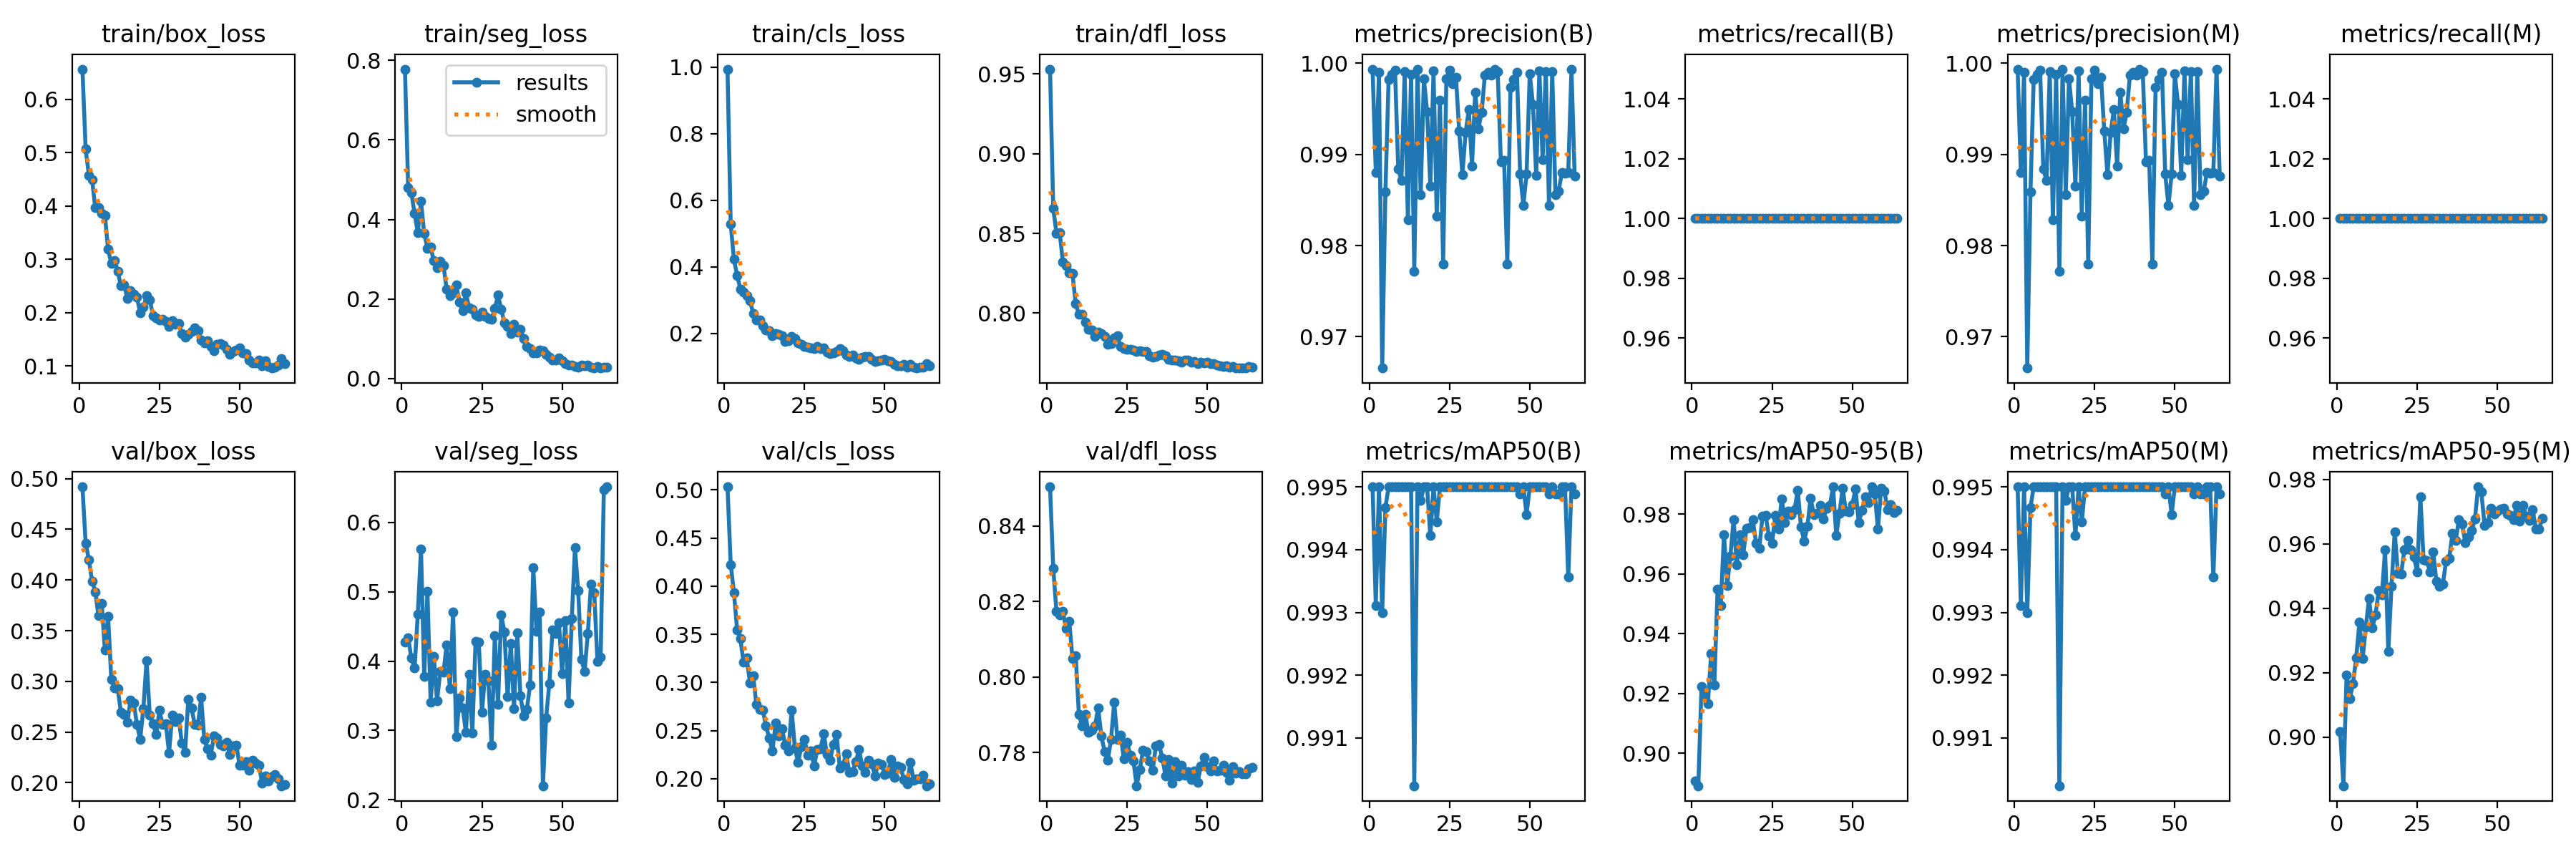

The file beside this chart, header and first rows:
epoch, train/box_loss, train/seg_loss, train/cls_loss, train/dfl_loss, metrics/precision(B), metrics/recall(B), metrics/mAP50(B), metrics/mAP50-95(B), metrics/precision(M), metrics/recall(M), metrics/mAP50(M), metrics/mAP50-95(M), val/box_loss, val/seg_loss, val/cls_loss, val/dfl_loss, lr/pg0, lr/pg1, lr/pg2
1, 0.6568, 0.7779, 0.9939, 0.9531, 0.9993, 1, 0.995, 0.8907, 0.9993, 1, 0.995, 0.9018, 0.4919, 0.4277, 0.5031, 0.8504, 0.0006659, 0.0006659, 0.0006659
2, 0.5073, 0.4804, 0.5277, 0.8656, 0.988, 1, 0.9931, 0.8892, 0.988, 1, 0.9931, 0.885, 0.4364, 0.4339, 0.4225, 0.8288, 0.001319, 0.001319, 0.001319
3, 0.4582, 0.4673, 0.4231, 0.8502, 0.999, 1, 0.995, 0.9224, 0.999, 1, 0.995, 0.9194, 0.4201, 0.4042, 0.3935, 0.8173, 0.00196, 0.00196, 0.00196
4, 0.4502, 0.4145, 0.3744, 0.8507, 0.9666, 1, 0.993, 0.92, 0.9666, 1, 0.993, 0.9119, 0.3991, 0.3898, 0.3548, 0.8165, 0.001941, 0.001941, 0.001941
5, 0.3966, 0.367, 0.3339, 0.8322, 0.9859, 1, 0.9947, 0.9167, 0.9859, 1, 0.9947, 0.9167, 0.3885, 0.4676, 0.3454, 0.8173, 0.001921, 0.001921, 0.001921
6, 0.3973, 0.4453, 0.3235, 0.8299, 0.9982, 1, 0.995, 0.9334, 0.9982, 1, 0.995, 0.9247, 0.3647, 0.5616, 0.3214, 0.8128, 0.001901, 0.001901, 0.001901
7, 0.387, 0.3644, 0.3144, 0.8253, 0.9988, 1, 0.995, 0.9229, 0.9988, 1, 0.995, 0.9357, 0.3769, 0.3779, 0.3254, 0.8147, 0.001881, 0.001881, 0.001881
8, 0.3828, 0.3272, 0.2982, 0.8247, 0.9992, 1, 0.995, 0.955, 0.9992, 1, 0.995, 0.9245, 0.3308, 0.501, 0.2996, 0.8049, 0.001861, 0.001861, 0.001861
9, 0.3187, 0.3299, 0.2602, 0.806, 0.9884, 1, 0.995, 0.9495, 0.9884, 1, 0.995, 0.9343, 0.3642, 0.3407, 0.3068, 0.8057, 0.001842, 0.001842, 0.001842
10, 0.2925, 0.2957, 0.2396, 0.7992, 0.9871, 1, 0.995, 0.9732, 0.9871, 1, 0.995, 0.9431, 0.3022, 0.4067, 0.2775, 0.79, 0.001822, 0.001822, 0.001822
11, 0.2983, 0.2791, 0.24, 0.7992, 0.9991, 1, 0.995, 0.9561, 0.9991, 1, 0.995, 0.934, 0.2939, 0.3424, 0.2719, 0.787, 0.001802, 0.001802, 0.001802
12, 0.2777, 0.294, 0.2232, 0.7944, 0.9829, 1, 0.995, 0.966, 0.9829, 1, 0.995, 0.9379, 0.2928, 0.385, 0.2713, 0.79, 0.001782, 0.001782, 0.001782
13, 0.2505, 0.2846, 0.2103, 0.79, 0.9988, 1, 0.995, 0.9782, 0.9988, 1, 0.995, 0.9455, 0.2695, 0.3838, 0.2553, 0.7854, 0.001762, 0.001762, 0.001762
14, 0.2524, 0.2244, 0.2076, 0.7895, 0.9772, 1, 0.9902, 0.963, 0.9772, 1, 0.9902, 0.9442, 0.2673, 0.4232, 0.2425, 0.7859, 0.001743, 0.001743, 0.001743
15, 0.2269, 0.2091, 0.1926, 0.7856, 0.9993, 1, 0.995, 0.9731, 0.9993, 1, 0.995, 0.9581, 0.2593, 0.3603, 0.2287, 0.787, 0.001723, 0.001723, 0.001723
16, 0.2411, 0.2158, 0.1986, 0.7883, 0.9856, 1, 0.9948, 0.9664, 0.9856, 1, 0.9948, 0.9266, 0.2815, 0.4707, 0.2576, 0.7918, 0.001703, 0.001703, 0.001703
17, 0.235, 0.2346, 0.1968, 0.7873, 0.9983, 1, 0.995, 0.9752, 0.9983, 1, 0.995, 0.947, 0.2788, 0.2913, 0.2444, 0.7843, 0.001683, 0.001683, 0.001683
18, 0.2289, 0.1927, 0.1932, 0.7854, 0.9947, 1, 0.995, 0.9754, 0.9947, 1, 0.995, 0.9637, 0.2572, 0.3472, 0.252, 0.7803, 0.001663, 0.001663, 0.001663
19, 0.1998, 0.1708, 0.1764, 0.7803, 0.9865, 1, 0.9942, 0.978, 0.9865, 1, 0.9942, 0.9509, 0.2429, 0.332, 0.2346, 0.7779, 0.001644, 0.001644, 0.001644
20, 0.2102, 0.2157, 0.178, 0.7807, 0.9991, 1, 0.995, 0.9703, 0.9991, 1, 0.995, 0.9506, 0.2733, 0.297, 0.2287, 0.7834, 0.001624, 0.001624, 0.001624
21, 0.2318, 0.1778, 0.1914, 0.7847, 0.9832, 1, 0.9944, 0.9685, 0.9832, 1, 0.9944, 0.9581, 0.3205, 0.3812, 0.2715, 0.7932, 0.001604, 0.001604, 0.001604
22, 0.2244, 0.1742, 0.1852, 0.7857, 0.9959, 1, 0.995, 0.9793, 0.9959, 1, 0.995, 0.9611, 0.2665, 0.2962, 0.2319, 0.7835, 0.001584, 0.001584, 0.001584
23, 0.1951, 0.1598, 0.1709, 0.7791, 0.978, 1, 0.995, 0.9795, 0.978, 1, 0.995, 0.9583, 0.2583, 0.428, 0.217, 0.7846, 0.001564, 0.001564, 0.001564
24, 0.1908, 0.1556, 0.1672, 0.778, 0.9983, 1, 0.995, 0.9727, 0.9983, 1, 0.995, 0.9559, 0.2476, 0.4278, 0.233, 0.7783, 0.001545, 0.001545, 0.001545
25, 0.1867, 0.1664, 0.1609, 0.7773, 0.9993, 1, 0.995, 0.9704, 0.9993, 1, 0.995, 0.9514, 0.2714, 0.3262, 0.2408, 0.7827, 0.001525, 0.001525, 0.001525
26, 0.1874, 0.156, 0.1586, 0.7773, 0.9978, 1, 0.995, 0.9795, 0.9978, 1, 0.995, 0.9746, 0.2573, 0.3813, 0.2248, 0.7794, 0.001505, 0.001505, 0.001505
27, 0.1837, 0.1515, 0.1566, 0.7767, 0.9984, 1, 0.995, 0.9751, 0.9984, 1, 0.995, 0.9552, 0.258, 0.372, 0.2287, 0.7777, 0.001485, 0.001485, 0.001485
28, 0.1749, 0.1489, 0.154, 0.7759, 0.9926, 1, 0.995, 0.9852, 0.9926, 1, 0.995, 0.9549, 0.2295, 0.2792, 0.2132, 0.7712, 0.001465, 0.001465, 0.001465
29, 0.1855, 0.1757, 0.1604, 0.7763, 0.9878, 1, 0.995, 0.9772, 0.9878, 1, 0.995, 0.9514, 0.2667, 0.437, 0.2306, 0.7755, 0.001446, 0.001446, 0.001446
30, 0.1786, 0.2096, 0.1546, 0.7759, 0.9924, 1, 0.995, 0.9809, 0.9924, 1, 0.995, 0.9574, 0.2601, 0.3371, 0.2313, 0.7806, 0.001426, 0.001426, 0.001426
31, 0.1795, 0.1747, 0.1575, 0.7758, 0.9949, 1, 0.995, 0.9799, 0.9949, 1, 0.995, 0.9484, 0.2639, 0.4664, 0.2469, 0.7802, 0.001406, 0.001406, 0.001406
32, 0.1607, 0.1398, 0.144, 0.7733, 0.9887, 1, 0.995, 0.9815, 0.9887, 1, 0.995, 0.947, 0.239, 0.442, 0.2254, 0.7777, 0.001386, 0.001386, 0.001386
33, 0.1544, 0.1307, 0.1396, 0.7724, 0.9968, 1, 0.995, 0.988, 0.9968, 1, 0.995, 0.9475, 0.2302, 0.3486, 0.2193, 0.7753, 0.001366, 0.001366, 0.001366
34, 0.1595, 0.1138, 0.1409, 0.7727, 0.9928, 1, 0.995, 0.9758, 0.9928, 1, 0.995, 0.9547, 0.2825, 0.4254, 0.2357, 0.7818, 0.001347, 0.001347, 0.001347
35, 0.1649, 0.1366, 0.1464, 0.7738, 0.9946, 1, 0.995, 0.9709, 0.9946, 1, 0.995, 0.9556, 0.2736, 0.3313, 0.2461, 0.7821, 0.001327, 0.001327, 0.001327
36, 0.1721, 0.1163, 0.1537, 0.7743, 0.9987, 1, 0.995, 0.9759, 0.9987, 1, 0.995, 0.9633, 0.2578, 0.4403, 0.2114, 0.7786, 0.001307, 0.001307, 0.001307
37, 0.1661, 0.1234, 0.1477, 0.7731, 0.999, 1, 0.995, 0.9853, 0.999, 1, 0.995, 0.961, 0.2566, 0.3496, 0.2139, 0.7737, 0.001287, 0.001287, 0.001287
38, 0.1495, 0.1008, 0.1349, 0.7712, 0.9987, 1, 0.995, 0.9798, 0.9987, 1, 0.995, 0.9676, 0.284, 0.3208, 0.2258, 0.7782, 0.001267, 0.001267, 0.001267
39, 0.1434, 0.08143, 0.1315, 0.7708, 0.9994, 1, 0.995, 0.9804, 0.9994, 1, 0.995, 0.9661, 0.2426, 0.3306, 0.2066, 0.7719, 0.001248, 0.001248, 0.001248
40, 0.1472, 0.07447, 0.1343, 0.7708, 0.9991, 1, 0.995, 0.9829, 0.9991, 1, 0.995, 0.9604, 0.2336, 0.3652, 0.2072, 0.7775, 0.001228, 0.001228, 0.001228
41, 0.137, 0.06477, 0.1266, 0.7702, 0.9892, 1, 0.995, 0.9785, 0.9892, 1, 0.995, 0.9622, 0.2268, 0.5348, 0.2181, 0.7738, 0.001208, 0.001208, 0.001208
42, 0.1283, 0.06431, 0.1215, 0.7691, 0.9893, 1, 0.995, 0.982, 0.9893, 1, 0.995, 0.9642, 0.2459, 0.4429, 0.2301, 0.7766, 0.001188, 0.001188, 0.001188
43, 0.1414, 0.07108, 0.129, 0.7704, 0.978, 1, 0.995, 0.9829, 0.978, 1, 0.995, 0.9677, 0.2443, 0.4708, 0.2133, 0.774, 0.001168, 0.001168, 0.001168
44, 0.1429, 0.07054, 0.1318, 0.7704, 0.9974, 1, 0.995, 0.9891, 0.9974, 1, 0.995, 0.9777, 0.238, 0.2201, 0.2066, 0.775, 0.001149, 0.001149, 0.001149
45, 0.1395, 0.06076, 0.1298, 0.7693, 0.9983, 1, 0.995, 0.9729, 0.9983, 1, 0.995, 0.9761, 0.2361, 0.3178, 0.2193, 0.7729, 0.001129, 0.001129, 0.001129
46, 0.1316, 0.05332, 0.1232, 0.7696, 0.999, 1, 0.995, 0.9803, 0.999, 1, 0.995, 0.9658, 0.2396, 0.3676, 0.2155, 0.7751, 0.001109, 0.001109, 0.001109
47, 0.1225, 0.04733, 0.1158, 0.7685, 0.9879, 1, 0.9949, 0.9887, 0.9879, 1, 0.9949, 0.9665, 0.2275, 0.4453, 0.203, 0.772, 0.001089, 0.001089, 0.001089
48, 0.128, 0.0459, 0.1183, 0.7691, 0.9844, 1, 0.995, 0.981, 0.9844, 1, 0.995, 0.9712, 0.2363, 0.4396, 0.2161, 0.7764, 0.001069, 0.001069, 0.001069
49, 0.1295, 0.05109, 0.1204, 0.7689, 0.9879, 1, 0.9946, 0.9808, 0.9879, 1, 0.9946, 0.9693, 0.2369, 0.4552, 0.2152, 0.7787, 0.00105, 0.00105, 0.00105
50, 0.1341, 0.04452, 0.1229, 0.7692, 0.9988, 1, 0.995, 0.9832, 0.9988, 1, 0.995, 0.9702, 0.2169, 0.3823, 0.2047, 0.7762, 0.00103, 0.00103, 0.00103
51, 0.1244, 0.03801, 0.1173, 0.7684, 0.9955, 1, 0.995, 0.9885, 0.9955, 1, 0.995, 0.9708, 0.2175, 0.4585, 0.2062, 0.7751, 0.00101, 0.00101, 0.00101
52, 0.1241, 0.0333, 0.1155, 0.7682, 0.9877, 1, 0.995, 0.9772, 0.9877, 1, 0.995, 0.9711, 0.2211, 0.3396, 0.2202, 0.7778, 0.0009902, 0.0009902, 0.0009902
53, 0.1116, 0.03306, 0.1075, 0.7675, 0.9991, 1, 0.995, 0.9813, 0.9991, 1, 0.995, 0.9693, 0.2123, 0.4614, 0.2016, 0.7752, 0.0009704, 0.0009704, 0.0009704
54, 0.1061, 0.03002, 0.1031, 0.767, 0.9895, 1, 0.995, 0.9857, 0.9895, 1, 0.995, 0.9688, 0.2221, 0.5632, 0.2131, 0.7753, 0.0009506, 0.0009506, 0.0009506
55, 0.1057, 0.02842, 0.1022, 0.7668, 0.9991, 1, 0.995, 0.9838, 0.9991, 1, 0.995, 0.9675, 0.2192, 0.502, 0.2116, 0.7766, 0.0009308, 0.0009308, 0.0009308
56, 0.1111, 0.0332, 0.1063, 0.7669, 0.9844, 1, 0.9949, 0.9891, 0.9844, 1, 0.9949, 0.9719, 0.2172, 0.4022, 0.1989, 0.7747, 0.000911, 0.000911, 0.000911
57, 0.1003, 0.03274, 0.09881, 0.766, 0.9991, 1, 0.995, 0.9869, 0.9991, 1, 0.995, 0.9671, 0.1999, 0.385, 0.195, 0.7727, 0.0008912, 0.0008912, 0.0008912
58, 0.1097, 0.03385, 0.1065, 0.7665, 0.9856, 1, 0.9949, 0.975, 0.9856, 1, 0.9949, 0.972, 0.2068, 0.4402, 0.2169, 0.7762, 0.0008714, 0.0008714, 0.0008714
59, 0.0992, 0.02879, 0.0978, 0.7658, 0.986, 1, 0.9949, 0.9887, 0.986, 1, 0.9949, 0.9686, 0.2016, 0.5112, 0.1987, 0.7746, 0.0008516, 0.0008516, 0.0008516
60, 0.09641, 0.02635, 0.09597, 0.7656, 0.988, 1, 0.995, 0.9878, 0.988, 1, 0.995, 0.9674, 0.2063, 0.4986, 0.2001, 0.775, 0.0008318, 0.0008318, 0.0008318
... 4 more rows
